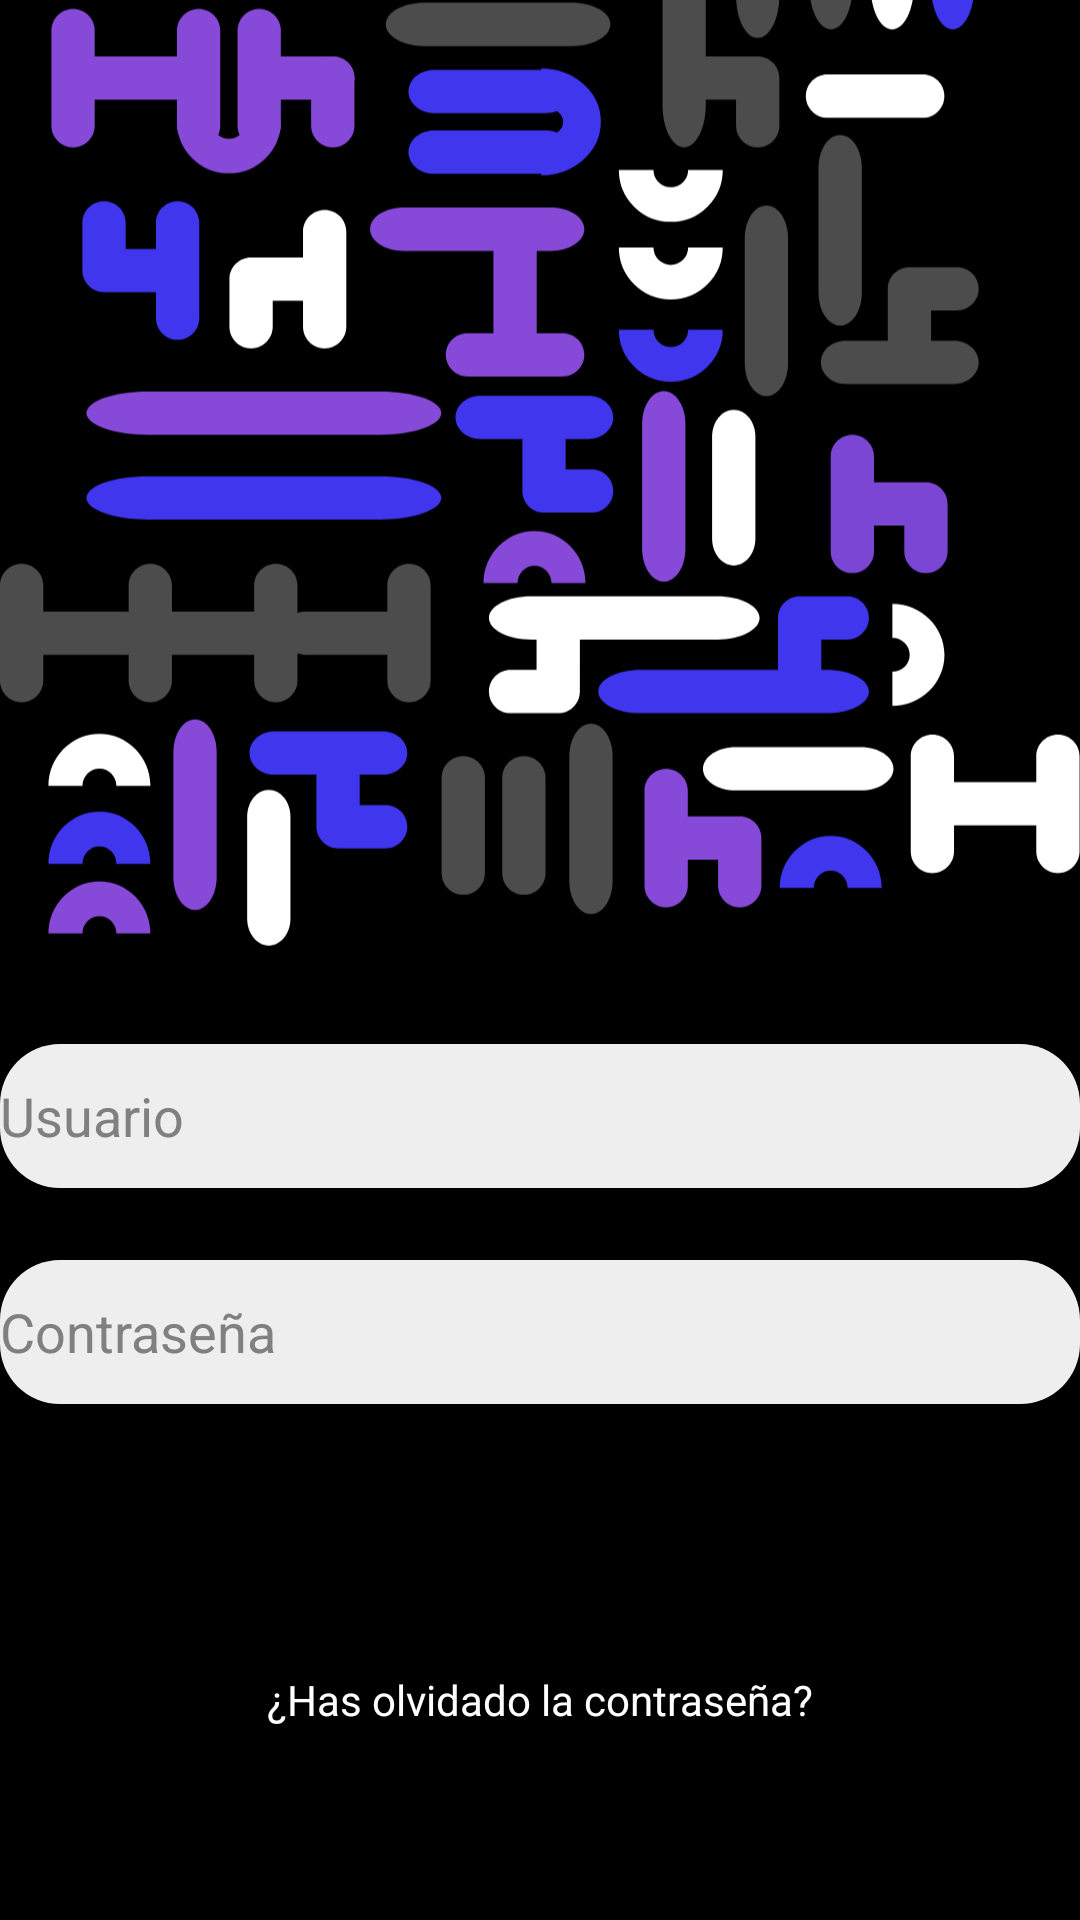

Android layout source for this screen:
<!-- AndroidManifest.xml: application theme Theme.LoginNB -->
<!-- res/layout/activity_login.xml -->
<androidx.constraintlayout.widget.ConstraintLayout
    xmlns:android="http://schemas.android.com/apk/res/android"
    xmlns:app="http://schemas.android.com/apk/res-auto"
    xmlns:tools="http://schemas.android.com/tools"
    android:layout_width="match_parent"
    android:layout_height="match_parent"
    android:background="#000000"
    android:id="@+id/relativeLayout">


    <Button
        android:id="@+id/btnIngresar"
        android:layout_width="141dp"
        android:layout_height="45dp"
        android:layout_marginStart="150dp"
        android:layout_marginTop="20dp"
        android:layout_marginEnd="150dp"
        android:layout_marginBottom="24dp"
        android:background="@drawable/round_button"
        android:text="Ingresar"
        app:layout_constraintBottom_toTopOf="@+id/tvRecuperarContrasena"
        app:layout_constraintEnd_toEndOf="parent"
        app:layout_constraintStart_toStartOf="parent"
        app:layout_constraintTop_toBottomOf="@id/etContrasena" />

    <TextView
        android:id="@+id/tvRecuperarContrasena"
        android:layout_width="wrap_content"
        android:layout_height="wrap_content"
        android:layout_marginTop="24dp"
        android:text="¿Has olvidado la contraseña?"
        android:textColor="#FFFFFF"
        app:layout_constraintEnd_toEndOf="parent"
        app:layout_constraintStart_toStartOf="parent"
        app:layout_constraintTop_toBottomOf="@id/btnIngresar" />

    <Button
        android:id="@+id/btnCrearCuenta"
        android:layout_width="match_parent"
        android:layout_height="wrap_content"
        android:layout_marginStart="100dp"
        android:layout_marginTop="36dp"
        android:layout_marginEnd="100dp"
        android:background="@drawable/round_button"
        android:text="Crear cuenta nueva"
        app:layout_constraintEnd_toEndOf="parent"
        app:layout_constraintHorizontal_bias="0.0"
        app:layout_constraintStart_toStartOf="parent"
        app:layout_constraintTop_toBottomOf="@id/tvRecuperarContrasena" />

    <EditText
        android:id="@+id/etUsuario"
        android:layout_width="match_parent"
        android:layout_height="wrap_content"
        android:layout_centerHorizontal="true"
        android:layout_marginTop="348dp"
        android:hint="Usuario"
        android:minHeight="48dp"
        android:textColor="@color/black"
        android:background="@drawable/round_edit"
        android:textColorHint="#808080"
        app:layout_constraintStart_toEndOf="parent"
        app:layout_constraintTop_toTopOf="parent" />

    <EditText
        android:id="@+id/etContrasena"
        android:layout_width="match_parent"
        android:layout_height="wrap_content"
        android:layout_marginTop="24dp"
        android:hint="Contraseña"
        android:inputType="textPassword"
        android:minHeight="48dp"
        android:textColor="@color/black"
        android:background="@drawable/round_edit"
        android:textColorHint="#808080"
        app:layout_constraintStart_toStartOf="parent"
        app:layout_constraintTop_toBottomOf="@id/etUsuario" />

    <ImageView
        android:id="@+id/imageView"
        android:layout_width="wrap_content"
        android:layout_height="wrap_content"
        android:layout_marginStart="10dp"
        android:layout_marginBottom="116dp"
        app:layout_constraintBottom_toTopOf="@+id/btnIngresar"
        app:layout_constraintEnd_toEndOf="parent"
        app:layout_constraintHorizontal_bias="1.0"
        app:layout_constraintStart_toStartOf="parent"
        app:srcCompat="@drawable/group_1"
        tools:ignore="MissingConstraints" />


</androidx.constraintlayout.widget.ConstraintLayout>
<!-- resources referenced by this layout -->
<resources>
  <color name="black">#FF000000</color>
  <!-- drawable group_1: vector/xml drawable (drawable, 18188 chars, omitted) -->
  <!-- drawable round_edit (drawable) -->
  <?xml version="1.0" encoding="utf-8"?>
  <shape xmlns:android="http://schemas.android.com/apk/res/android"
      android:shape="rectangle">
      <solid android:color="#eeffffff" />
      <corners android:radius="20dp" />
  </shape>
  <style name="Theme.LoginNB" parent="Theme.MaterialComponents.DayNight.DarkActionBar">
          
          <item name="colorPrimary">@color/purple_500</item>
          <item name="colorPrimaryVariant">@color/purple_700</item>
          <item name="colorOnPrimary">@color/white</item>
          
          <item name="colorSecondary">@color/teal_200</item>
          <item name="colorSecondaryVariant">@color/teal_700</item>
          <item name="colorOnSecondary">@color/black</item>
          
          <item name="android:statusBarColor">?attr/colorPrimaryVariant</item>
          
      </style>
  <color name="purple_500">#FF6200EE</color>
  <color name="purple_700">#FF3700B3</color>
  <color name="white">#FFFFFFFF</color>
  <color name="teal_200">#FF03DAC5</color>
  <color name="teal_700">#FF018786</color>
</resources>
